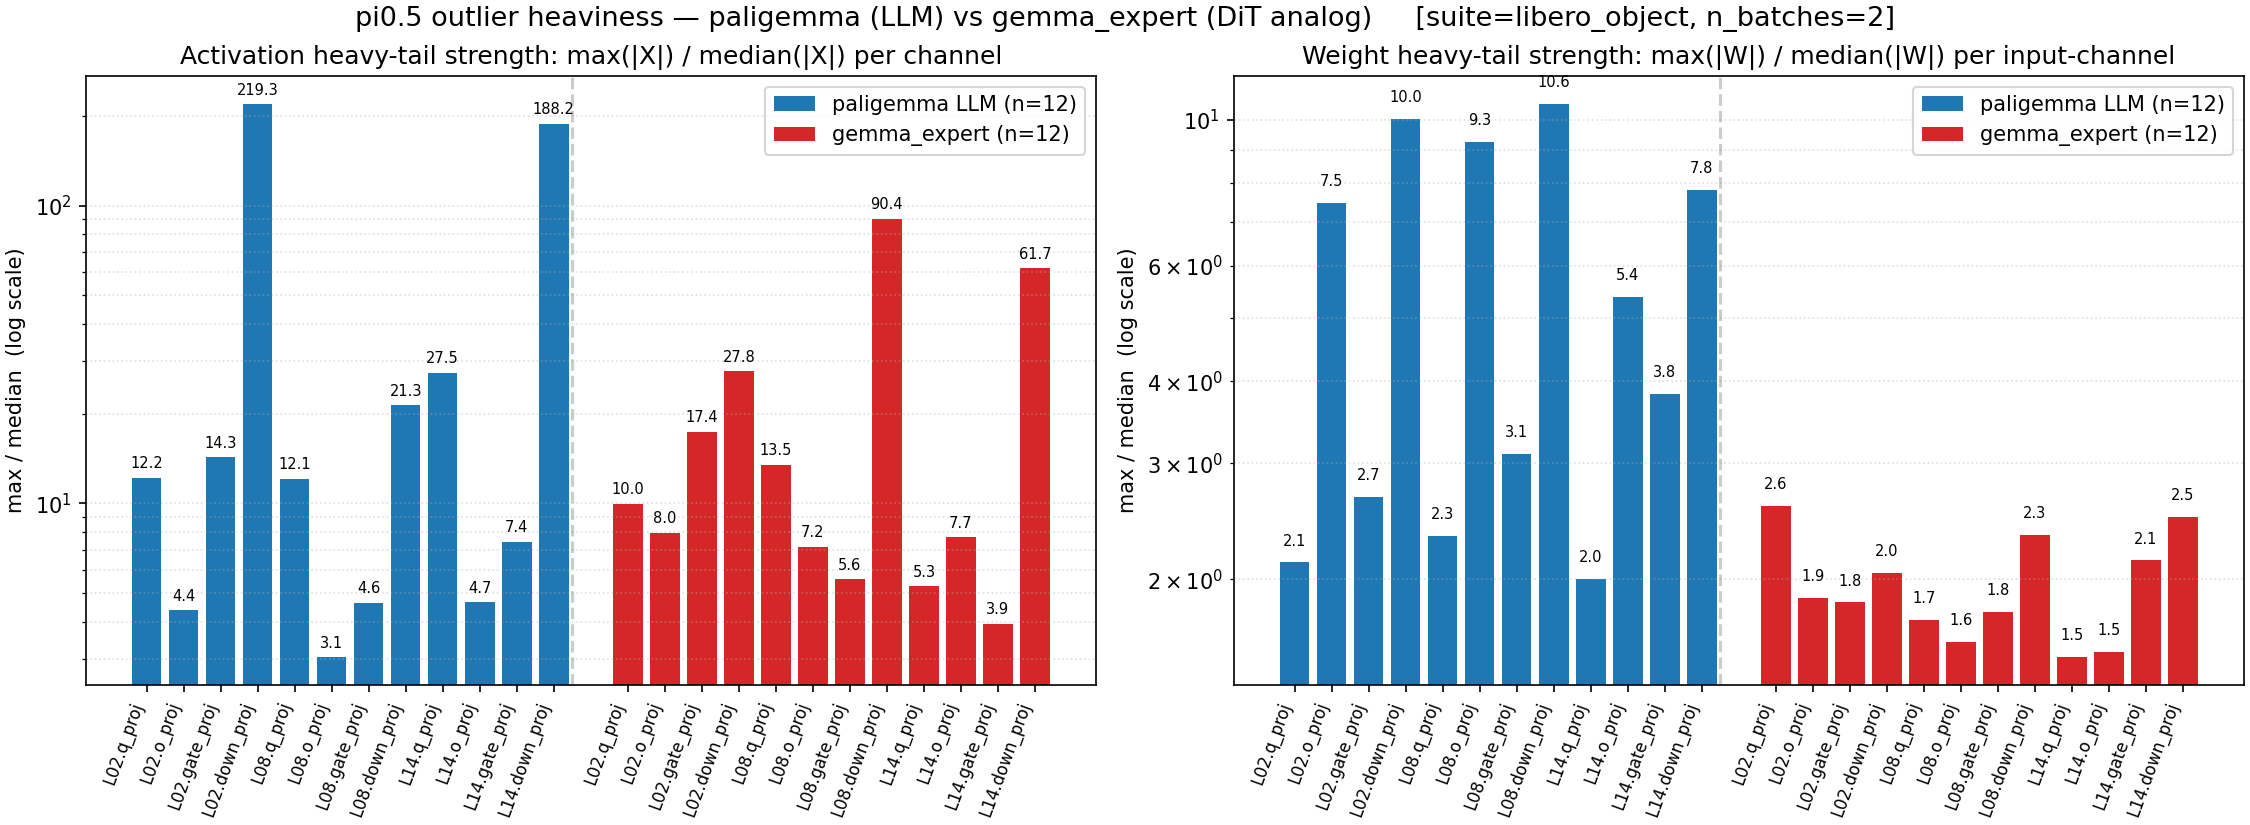

The data file committed next to this chart (first rows):
side, layer_proj, kind, max_over_median
LLM, L02.q_proj, act, 12.2
LLM, L02.o_proj, act, 4.385
LLM, L02.gate_proj, act, 14.34
LLM, L02.down_proj, act, 219.3
LLM, L08.q_proj, act, 12.1
LLM, L08.o_proj, act, 3.052
LLM, L08.gate_proj, act, 4.642
LLM, L08.down_proj, act, 21.34
LLM, L14.q_proj, act, 27.49
LLM, L14.o_proj, act, 4.657
LLM, L14.gate_proj, act, 7.447
LLM, L14.down_proj, act, 188.2
DiT, L02.q_proj, act, 9.972
DiT, L02.o_proj, act, 7.975
DiT, L02.gate_proj, act, 17.42
DiT, L02.down_proj, act, 27.75
DiT, L08.q_proj, act, 13.49
DiT, L08.o_proj, act, 7.166
DiT, L08.gate_proj, act, 5.565
DiT, L08.down_proj, act, 90.36
DiT, L14.q_proj, act, 5.291
DiT, L14.o_proj, act, 7.695
DiT, L14.gate_proj, act, 3.948
DiT, L14.down_proj, act, 61.72
LLM, L02.q_proj, weight, 2.12
LLM, L02.o_proj, weight, 7.463
LLM, L02.gate_proj, weight, 2.671
LLM, L02.down_proj, weight, 10.03
LLM, L08.q_proj, weight, 2.327
LLM, L08.o_proj, weight, 9.254
LLM, L08.gate_proj, weight, 3.1
LLM, L08.down_proj, weight, 10.57
LLM, L14.q_proj, weight, 2
LLM, L14.o_proj, weight, 5.368
LLM, L14.gate_proj, weight, 3.831
LLM, L14.down_proj, weight, 7.827
DiT, L02.q_proj, weight, 2.587
DiT, L02.o_proj, weight, 1.87
DiT, L02.gate_proj, weight, 1.843
DiT, L02.down_proj, weight, 2.043
DiT, L08.q_proj, weight, 1.732
DiT, L08.o_proj, weight, 1.607
DiT, L08.gate_proj, weight, 1.784
DiT, L08.down_proj, weight, 2.337
DiT, L14.q_proj, weight, 1.522
DiT, L14.o_proj, weight, 1.548
DiT, L14.gate_proj, weight, 2.135
DiT, L14.down_proj, weight, 2.49
